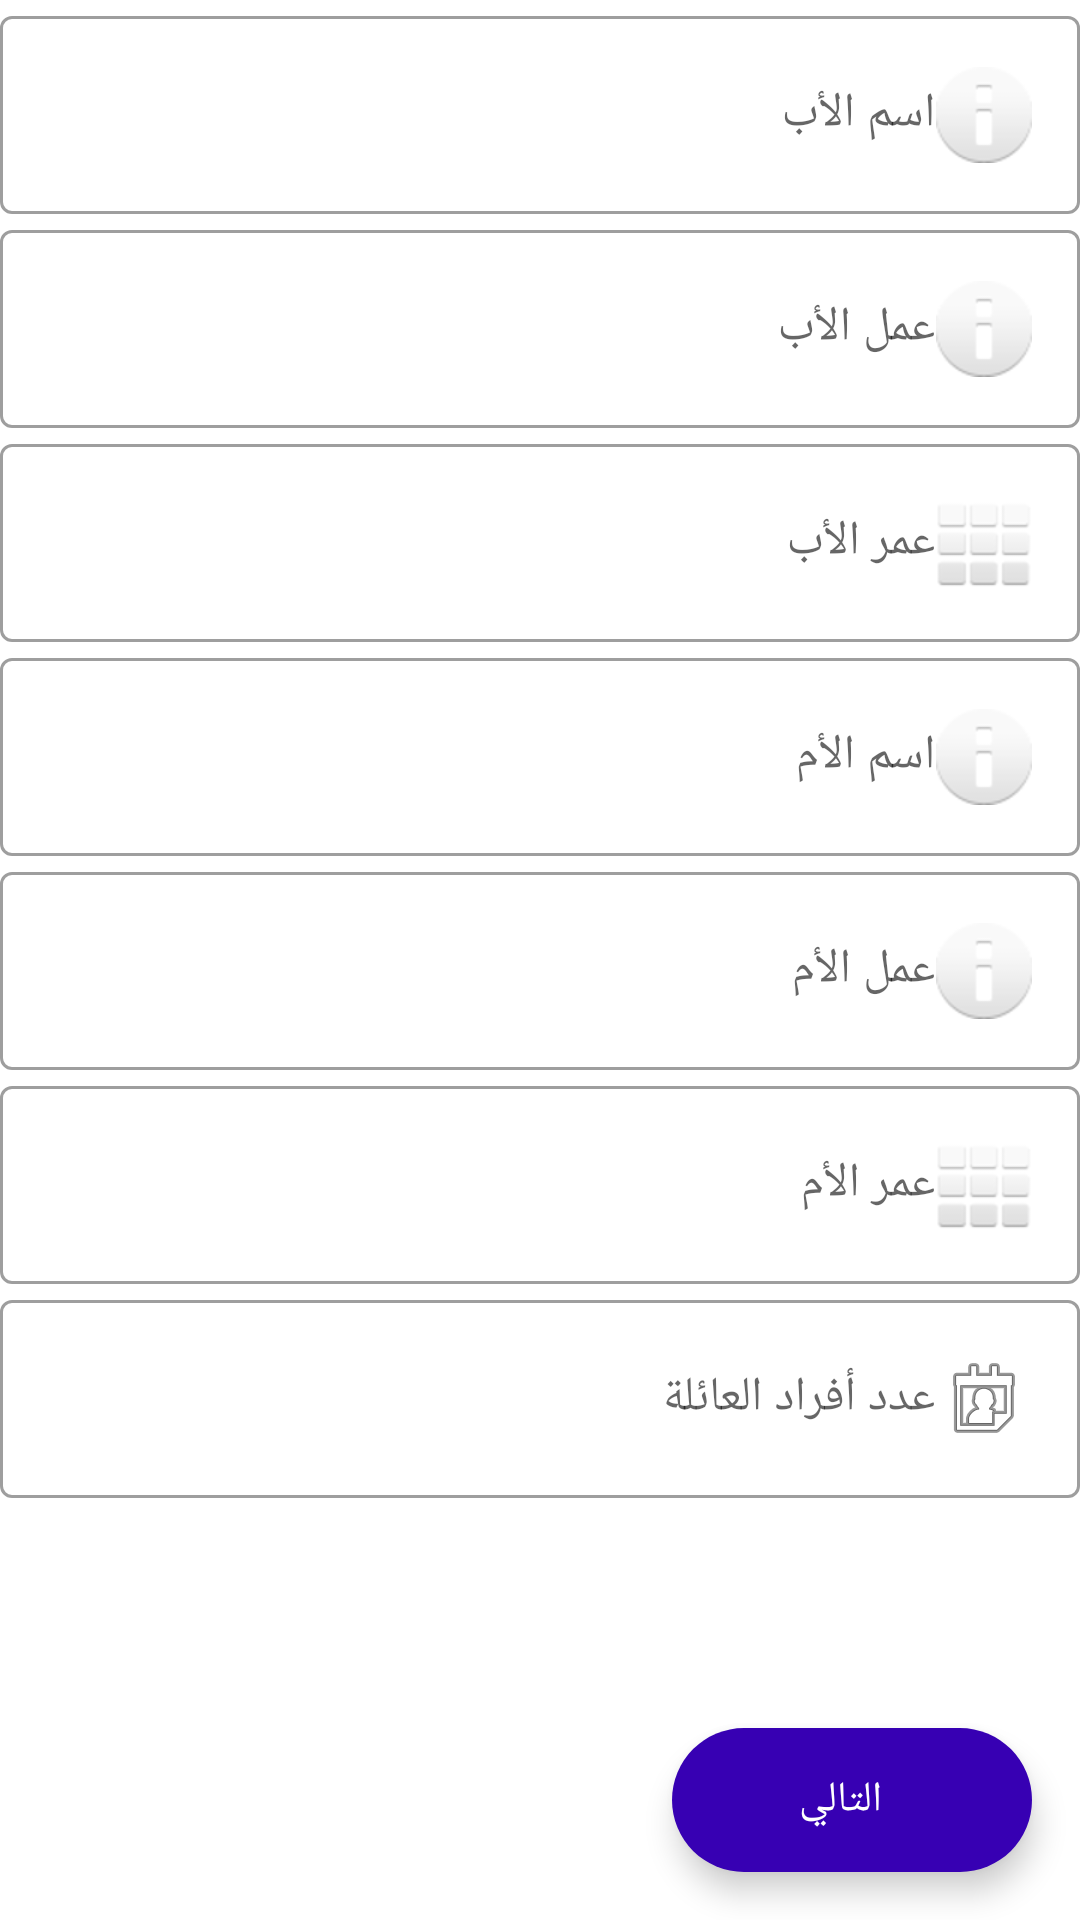

Layout XML and referenced resources for this Android screen:
<!-- AndroidManifest.xml: application theme Theme.Testtt -->
<!-- res/layout/activity_data__input_4.xml -->
<?xml version="1.0" encoding="utf-8"?>
<RelativeLayout xmlns:android="http://schemas.android.com/apk/res/android"
    xmlns:app="http://schemas.android.com/apk/res-auto"
    xmlns:tools="http://schemas.android.com/tools"
    android:layout_width="match_parent"
    android:layout_height="match_parent"
    tools:context=".ui.Activity.Data_Input_4">
    <ScrollView
        android:layout_width="match_parent"
        android:layout_height="match_parent"
        >
        <LinearLayout
            android:layout_width="match_parent"
            android:layout_height="match_parent"
            android:orientation="vertical">
            <com.google.android.material.textfield.TextInputLayout
                android:layout_width="match_parent"
                android:layout_height="wrap_content"
                app:endIconMode="clear_text"
                app:errorContentDescription="@string/fill_Field"
                style="@style/Widget.MaterialComponents.TextInputLayout.OutlinedBox"
                >

                <com.google.android.material.textfield.TextInputEditText
                    android:id="@+id/txtFatherName"
                    android:layout_width="match_parent"
                    android:layout_height="wrap_content"
                    android:drawableRight="@android:drawable/ic_dialog_info"
                    android:hint="@string/father_name"
                    android:inputType="text" />
            </com.google.android.material.textfield.TextInputLayout>

            <com.google.android.material.textfield.TextInputLayout
                android:layout_width="match_parent"
                android:layout_height="wrap_content"
                app:endIconMode="clear_text"
                app:errorContentDescription="@string/fill_Field"
                style="@style/Widget.MaterialComponents.TextInputLayout.OutlinedBox"
                >

                <com.google.android.material.textfield.TextInputEditText
                    android:id="@+id/txtFatherJob"
                    android:layout_width="match_parent"
                    android:layout_height="wrap_content"
                    android:drawableRight="@android:drawable/ic_dialog_info"
                    android:hint="@string/father_job"
                    android:inputType="text" />
            </com.google.android.material.textfield.TextInputLayout>

            <com.google.android.material.textfield.TextInputLayout
                android:layout_width="match_parent"
                android:layout_height="wrap_content"
                app:endIconMode="clear_text"
                app:errorContentDescription="@string/fill_Field"
                style="@style/Widget.MaterialComponents.TextInputLayout.OutlinedBox"
                >

                <com.google.android.material.textfield.TextInputEditText
                    android:id="@+id/txtFatherAge"
                    android:layout_width="match_parent"
                    android:layout_height="wrap_content"
                    android:drawableRight="@android:drawable/ic_dialog_dialer"
                    android:hint="@string/father_age"
                    android:inputType="number" />
            </com.google.android.material.textfield.TextInputLayout>


            <com.google.android.material.textfield.TextInputLayout
                android:layout_width="match_parent"
                android:layout_height="wrap_content"
                app:endIconMode="clear_text"
                app:errorContentDescription="@string/fill_Field"
                style="@style/Widget.MaterialComponents.TextInputLayout.OutlinedBox"
                >

                <com.google.android.material.textfield.TextInputEditText
                    android:id="@+id/txtMotherName"
                    android:layout_width="match_parent"
                    android:layout_height="wrap_content"
                    android:drawableRight="@android:drawable/ic_dialog_info"
                    android:hint="@string/mother_name"
                    android:inputType="text" />
            </com.google.android.material.textfield.TextInputLayout>

            <com.google.android.material.textfield.TextInputLayout
                android:layout_width="match_parent"
                android:layout_height="wrap_content"
                app:endIconMode="clear_text"
                app:errorContentDescription="@string/fill_Field"
                style="@style/Widget.MaterialComponents.TextInputLayout.OutlinedBox"
                >

                <com.google.android.material.textfield.TextInputEditText
                    android:id="@+id/txtMotherJob"
                    android:layout_width="match_parent"
                    android:layout_height="wrap_content"
                    android:drawableRight="@android:drawable/ic_dialog_info"
                    android:hint="@string/mother_job"
                    android:inputType="text" />
            </com.google.android.material.textfield.TextInputLayout>

            <com.google.android.material.textfield.TextInputLayout
                android:layout_width="match_parent"
                android:layout_height="wrap_content"
                app:endIconMode="clear_text"
                app:errorContentDescription="@string/fill_Field"
                style="@style/Widget.MaterialComponents.TextInputLayout.OutlinedBox"
                >

                <com.google.android.material.textfield.TextInputEditText
                    android:id="@+id/txtMotherAge"
                    android:layout_width="match_parent"
                    android:layout_height="wrap_content"
                    android:drawableRight="@android:drawable/ic_dialog_dialer"
                    android:hint="@string/mother_age"
                    android:inputType="number" />
            </com.google.android.material.textfield.TextInputLayout>

            <com.google.android.material.textfield.TextInputLayout
                android:layout_width="match_parent"
                android:layout_height="wrap_content"
                app:endIconMode="clear_text"
                app:errorContentDescription="@string/fill_Field"
                style="@style/Widget.MaterialComponents.TextInputLayout.OutlinedBox"
                >

                <com.google.android.material.textfield.TextInputEditText
                    android:id="@+id/txtFamilyNUM"
                    android:layout_width="match_parent"
                    android:layout_height="wrap_content"
                    android:drawableRight="@android:drawable/ic_menu_my_calendar"
                    android:hint="@string/family_num"
                    android:inputType="number" />
            </com.google.android.material.textfield.TextInputLayout>

            <View
                android:layout_width="match_parent"
                android:layout_height="90dp"/>
        </LinearLayout>
    </ScrollView>

    <com.google.android.material.floatingactionbutton.ExtendedFloatingActionButton
        android:id="@+id/btnNext"
        android:layout_width="wrap_content"
        android:layout_height="wrap_content"
        android:layout_alignParentRight="true"
        android:layout_alignParentBottom="true"
        android:layout_margin="16dp"
        android:gravity="center"
        android:src="@drawable/ic_next"
        android:text="@string/next"
        android:textColor="@color/white"
        android:tint="@color/white"
        app:backgroundTint="@color/purple_700"
        app:elevation="3dp"
        app:fabSize="normal"

        app:tint="@color/white" />
</RelativeLayout>
<!-- resources referenced by this layout -->
<resources>
  <string name="family_num">عدد أفراد العائلة</string>
  <string name="father_age">عمر الأب</string>
  <string name="father_job">عمل الأب</string>
  <string name="father_name">اسم الأب</string>
  <string name="fill_Field">الرجاء ملء هذا الحقل</string>
  <string name="mother_age">عمر الأم</string>
  <string name="mother_job">عمل الأم</string>
  <string name="mother_name">اسم الأم</string>
  <string name="next">التالي</string>
  <style name="Theme.Testtt" parent="Theme.MaterialComponents.DayNight.DarkActionBar">
          
          <item name="colorPrimary">@color/purple_500</item>
          <item name="colorPrimaryVariant">@color/purple_700</item>
          <item name="colorOnPrimary">@color/white</item>
          
          <item name="colorSecondary">@color/teal_200</item>
          <item name="colorSecondaryVariant">@color/teal_700</item>
          <item name="colorOnSecondary">@color/black</item>
          
          <item name="android:statusBarColor" tools:targetApi="l">?attr/colorPrimaryVariant</item>
          
      </style>
  <!-- not gathered from this repository: default colours our renderer supplied (Android Studio template values) -->
  <color name="purple_500">#FF6200EE</color>
  <color name="purple_700">#FF3700B3</color>
  <color name="teal_200">#FF03DAC5</color>
  <color name="teal_700">#FF018786</color>
  <color name="black">#FF000000</color>
  <color name="white">#FFFFFFFF</color>
</resources>
